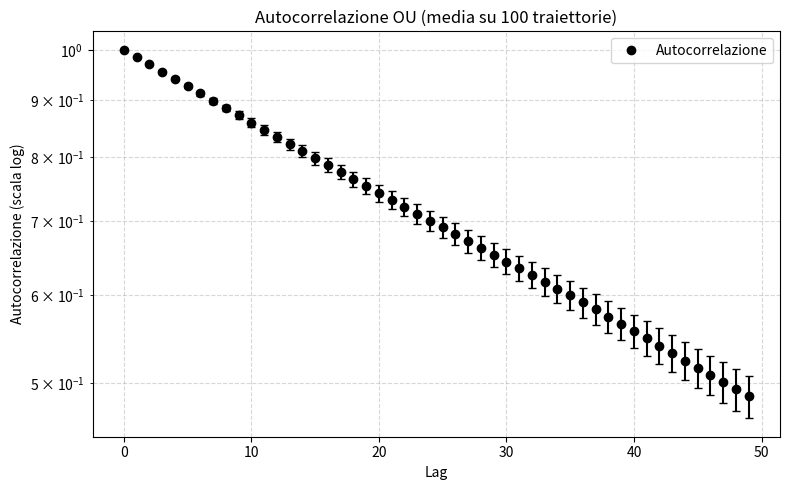

Here is the Python script that generated this plot:
import numpy as np
import matplotlib.pyplot as plt 

t, n, tauM, m, gamma = 10**3, 100, 50, 100, 0.1 #n:= punti per t unitario
dt, N, sum_ac, sum_ac2 = 1/n, n*t, np.zeros(tauM), np.zeros(tauM)

#    noise = np.random.randn()*np.sqrt(2*gamma*dt)
# def OU():
#     x = np.zeros(N)
#     x[0]=0.1
#     noise = np.random.normal(0,np.sqrt(2*dt),N) # o sqrt(2) o sqrt(dt)?
#     for i in range(1,N):
#         x[i]=x[i-1]-gamma*x[i-1]*dt+noise[i-1]
#     return x

def Risken():
    x = np.zeros(N + 1)
    x[0] = 0.1
    noise = np.random.normal(0,np.sqrt(2*dt),N)
    for i in range(N):
        drift = gamma * dt if x[i] < 0 else -gamma * dt
        x[i + 1] = x[i] + drift + noise[i]
    return x

# acf = np.zeros(tmax)
# for lag in range(tmax):
#     cov = np.mean((y[:T-lag] - mean_y) * (y[lag:] - mean_y))
#     acf[lag] = cov / var_y

def AC(x,t):
    if t == 0:
        x1, x2 = x, x
    else :
        x1, x2 = x[:-t], x[t:]
    return (np.mean(x1*x2)-np.mean(x1)*np.mean(x2))/(np.std(x1)*np.std(x2))

for _ in range(m):
    x = Risken()
    sample = x[::n]
    for t in range(tauM):
        ac = AC(sample,t)
        sum_ac[t] += ac
        sum_ac2[t] += ac*ac

means = sum_ac / m
variances = (sum_ac2 / m) - means**2
stds = np.sqrt(variances / m)

lags = np.arange(tauM)
plt.figure(figsize=(8,5))
plt.semilogy(lags, means, 'o', color='black', label='Autocorrelazione')
plt.errorbar(lags, means, yerr=stds, fmt='none', capsize=3, color='black')
plt.title("Autocorrelazione OU (media su {} traiettorie)".format(m))
plt.xlabel("Lag")
plt.ylabel("Autocorrelazione (scala log)")
plt.grid(True, which='both', ls='--', alpha=0.5)
plt.legend()
plt.tight_layout()
plt.show()